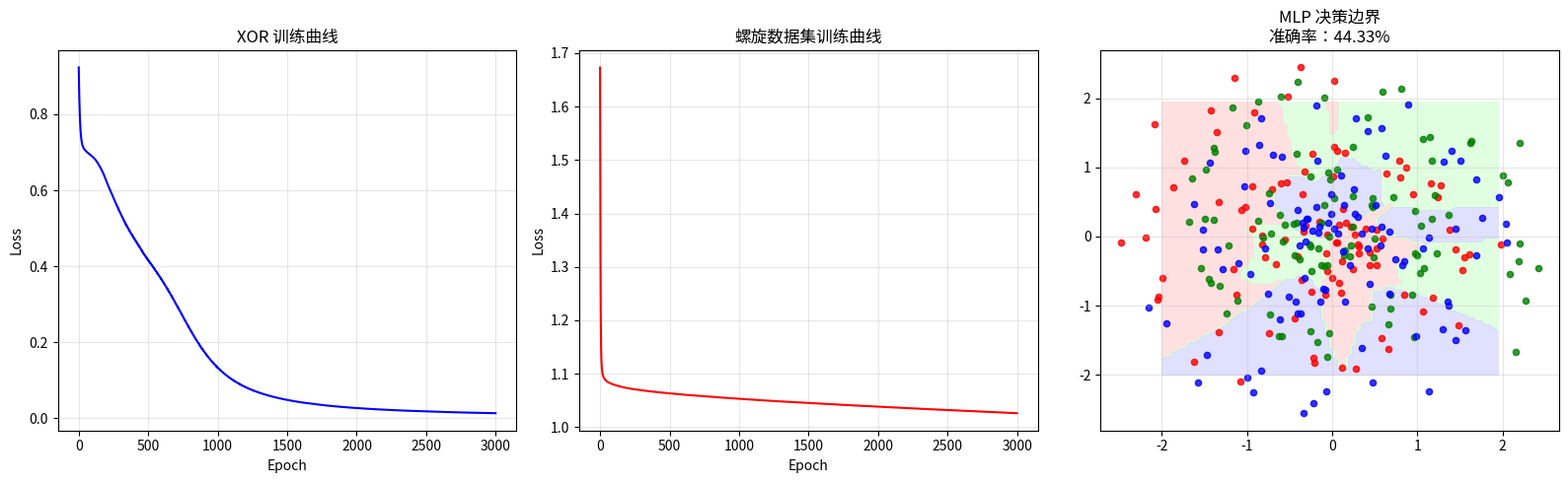

Recreate this plot in Python. (Note: this script raises an exception after producing the figure.)
"""
==============================================================
第2章 第2节：MLP + 手写反向传播 —— 神经网络的核心
==============================================================

【为什么需要它？】
感知机只有一层，解不了 XOR 等非线性问题。
多层感知机（MLP）通过堆叠多层，可以学习任意复杂的函数。
关键：如何训练多层网络？—— 反向传播算法（Backpropagation）

【生活类比】
工厂流水线：原料 → 工序1 → 工序2 → ... → 产品
产品有质量问题（预测错了），要追责：
  检验员先找到最后一道工序的责任（容易算）
  再追查上一道工序的责任（链式法则！）
  一路追到最初的原料来源

这就是反向传播：从输出误差反向追责，找出每个参数的"责任"（梯度）。

【存在理由】
解决问题：多层网络的参数如何高效训练？
核心思想：链式法则 + 计算图，从输出反向计算每个参数的梯度
==============================================================
"""

import numpy as np
import matplotlib.pyplot as plt

np.random.seed(42)

# ============================================================
# Part 1: 激活函数（带反向传播）
# ============================================================
print("=" * 50)
print("Part 1: 激活函数及其反向传播")
print("=" * 50)

class Sigmoid:
    def forward(self, x):
        """前向：保存输出供反向传播使用"""
        self.output = 1 / (1 + np.exp(-np.clip(x, -500, 500)))
        return self.output

    def backward(self, d_out):
        """
        反向：sigmoid'(x) = sigmoid(x) * (1 - sigmoid(x)) = s * (1 - s)
        注意：我们用缓存的 self.output（不需要重新算 sigmoid）
        """
        return d_out * self.output * (1 - self.output)

class ReLU:
    def forward(self, x):
        """前向：保存输入的正负掩码"""
        self.mask = (x > 0)
        return x * self.mask

    def backward(self, d_out):
        """
        反向：relu'(x) = 1 if x > 0 else 0
        梯度只能通过正数区域，负数区域梯度为0
        """
        return d_out * self.mask

class Linear:
    """全连接层：y = xW + b"""

    def __init__(self, in_features, out_features):
        # He 初始化：对 ReLU 很重要
        # 原理：若上层有 n 个输入，权重方差为 2/n，输出方差≈1
        self.W = np.random.randn(in_features, out_features) * np.sqrt(2.0 / in_features)
        self.b = np.zeros(out_features)
        self.dW = None
        self.db = None

    def forward(self, x):
        """y = xW + b，缓存输入"""
        self.x = x
        return x @ self.W + self.b

    def backward(self, d_out):
        """
        链式法则推导：
          y = xW + b

          dL/dW = x.T @ d_out  （每个样本的 x 和 d_out 做外积，然后平均）
          dL/db = sum(d_out, axis=0)  （b 对每个样本都有贡献，累加）
          dL/dx = d_out @ W.T  （传给上一层的梯度）

        直觉：
          W 的梯度 = "输入x" × "输出误差d_out"
          x 的梯度 = "误差d_out" × "权重W"（反向传播！）
        """
        self.dW = self.x.T @ d_out  # 形状：(in_features, out_features)
        self.db = np.sum(d_out, axis=0)  # 形状：(out_features,)
        return d_out @ self.W.T  # 传给上一层，形状：(batch, in_features)

class SoftmaxCrossEntropy:
    """
    Softmax + 交叉熵组合（合并计算，梯度更简洁）

    前向：
      Softmax: p_k = exp(z_k) / Σ exp(z_j)
      Loss: L = -Σ y_true_k * log(p_k)

    反向（推导后非常优雅）：
      dL/dz_k = p_k - y_true_k
      即：预测概率 - 真实概率，就这么简单！
    """

    def forward(self, logits, y_true):
        """
        logits: 原始分数，shape (batch, n_classes)
        y_true: 真实类别整数，shape (batch,)
        """
        # 数值稳定：减去每行最大值（不影响 softmax 结果，但防止溢出）
        shifted = logits - logits.max(axis=1, keepdims=True)
        exp_z = np.exp(shifted)
        self.probs = exp_z / exp_z.sum(axis=1, keepdims=True)

        self.y_true = y_true
        n = len(y_true)
        # 只取正确类别的 log(p)
        correct_log_probs = -np.log(self.probs[np.arange(n), y_true] + 1e-8)
        return np.mean(correct_log_probs)

    def backward(self):
        """
        梯度：dL/d_logits = (probs - one_hot(y_true)) / batch_size
        """
        n = len(self.y_true)
        d_logits = self.probs.copy()
        d_logits[np.arange(n), self.y_true] -= 1  # 正确类别的梯度 = p - 1
        d_logits /= n  # 除以 batch_size（均值的梯度）
        return d_logits

# ============================================================
# Part 2: 数值梯度检验 —— 验证反向传播正确性
# ============================================================
print("Part 2: 梯度检验 —— 验证 backward() 正确性")
print("=" * 50)

"""
数值梯度检验：
  ∂L/∂w ≈ [L(w + ε) - L(w - ε)] / (2ε)

如果和解析梯度（backward 计算的）误差 < 1e-5，说明实现正确。
这是实现新层时必做的验证！
"""

def gradient_check(layer, x, loss_fn, eps=1e-5):
    """
    对层的所有参数做数值梯度检验
    """
    print(f"  检验 {layer.__class__.__name__}...")

    # 先做一次前向 + 反向得到解析梯度
    out = layer.forward(x)
    # 用一个简单损失：L = sum(out)（dL/dout = 1）
    analytical_d_out = np.ones_like(out)
    analytical_d_x = layer.backward(analytical_d_out)

    # 数值梯度
    numerical_d_x = np.zeros_like(x)
    for i in range(x.size):
        x_flat = x.ravel()

        x_flat_plus = x.ravel().copy()
        x_flat_plus[i] += eps
        x_plus = x_flat_plus.reshape(x.shape)
        out_plus = layer.forward(x_plus)
        loss_plus = np.sum(out_plus)

        x_flat_minus = x.ravel().copy()
        x_flat_minus[i] -= eps
        x_minus = x_flat_minus.reshape(x.shape)
        out_minus = layer.forward(x_minus)
        loss_minus = np.sum(out_minus)

        numerical_d_x.ravel()[i] = (loss_plus - loss_minus) / (2 * eps)

    layer.forward(x)  # 恢复正常前向状态

    rel_error = np.max(np.abs(analytical_d_x - numerical_d_x) /
                       (np.abs(analytical_d_x) + np.abs(numerical_d_x) + 1e-8))
    status = "✓" if rel_error < 1e-5 else "✗ 可能有bug！"
    print(f"    相对误差：{rel_error:.2e}  {status}")
    return rel_error

# 测试每一层
x_test = np.random.randn(4, 3)
print("各层梯度检验（误差应 < 1e-5）：")
for LayerClass, args in [(Sigmoid, []), (ReLU, []), (Linear, [3, 5])]:
    if args:
        layer = LayerClass(*args)
    else:
        layer = LayerClass()
    gradient_check(layer, x_test, None)

# ============================================================
# Part 3: 组装 MLP
# ============================================================
print("\nPart 3: 组装多层感知机（MLP）")
print("=" * 50)

class MLP:
    """
    多层感知机：任意层数，支持完整的前向+反向传播
    结构：Linear -> ReLU -> Linear -> ReLU -> ... -> Linear -> Softmax
    """

    def __init__(self, layer_sizes):
        """
        layer_sizes: 如 [2, 8, 8, 3] 表示
          输入2维 → 隐层8 → 隐层8 → 输出3类
        """
        self.layers = []
        for i in range(len(layer_sizes) - 1):
            self.layers.append(Linear(layer_sizes[i], layer_sizes[i+1]))
            if i < len(layer_sizes) - 2:  # 最后一层不加激活
                self.layers.append(ReLU())

        self.loss_fn = SoftmaxCrossEntropy()

    def forward(self, x, y=None):
        """前向传播，如果提供 y 则同时计算损失"""
        for layer in self.layers:
            x = layer.forward(x)

        if y is not None:
            loss = self.loss_fn.forward(x, y)
            return x, loss
        return x

    def backward(self):
        """从损失反向传播到第一层"""
        d = self.loss_fn.backward()
        for layer in reversed(self.layers):
            d = layer.backward(d)

    def update(self, lr):
        """更新所有 Linear 层的参数"""
        for layer in self.layers:
            if isinstance(layer, Linear):
                layer.W -= lr * layer.dW
                layer.b -= lr * layer.db

    def predict(self, x):
        logits = self.forward(x)
        return np.argmax(logits, axis=1)

    def accuracy(self, x, y):
        return np.mean(self.predict(x) == y)

# ============================================================
# Part 4: 解决 XOR 问题！
# ============================================================
print("Part 4: MLP 解决 XOR 问题")
print("=" * 50)

"""
XOR 是感知机无法解决的，让我们用两层 MLP 征服它！
"""

# XOR 数据
X_xor = np.array([[0, 0], [0, 1], [1, 0], [1, 1]], dtype=float)
y_xor = np.array([0, 1, 1, 0])  # 0/1 表示

# 用 2→4→2 的网络解决 XOR
mlp_xor = MLP([2, 4, 2])

print("训练 MLP 解决 XOR（2→4→2）：")
losses = []
for epoch in range(3000):
    _, loss = mlp_xor.forward(X_xor, y_xor)
    losses.append(loss)
    mlp_xor.backward()
    mlp_xor.update(lr=0.05)

    if epoch % 500 == 0:
        acc = mlp_xor.accuracy(X_xor, y_xor)
        print(f"  Epoch {epoch:5d}: Loss={loss:.4f}, Acc={acc:.2%}")

print(f"\nMLP 在 XOR 上的最终准确率：{mlp_xor.accuracy(X_xor, y_xor):.2%}")
preds = mlp_xor.predict(X_xor)
for x, pred, true in zip(X_xor, preds, y_xor):
    print(f"  x={x.astype(int)}, 预测={pred}, 真实={true}, {'✓' if pred == true else '✗'}")

# ============================================================
# Part 5: 在真实数据集上训练
# ============================================================
print("\nPart 5: 在螺旋数据集上训练")
print("=" * 50)

# 生成螺旋数据集（经典非线性测试）
def make_spiral(n_per_class=100, n_classes=3):
    X, y = [], []
    for c in range(n_classes):
        t = np.linspace(0, 1, n_per_class)
        r = t
        angle = t * 4 * np.pi + (2 * np.pi * c / n_classes)
        x1 = r * np.sin(angle) + np.random.randn(n_per_class) * 0.1
        x2 = r * np.cos(angle) + np.random.randn(n_per_class) * 0.1
        X.append(np.column_stack([x1, x2]))
        y.extend([c] * n_per_class)
    return np.vstack(X), np.array(y)

X_spiral, y_spiral = make_spiral(n_per_class=100, n_classes=3)

# 标准化
X_mean = X_spiral.mean(axis=0)
X_std = X_spiral.std(axis=0)
X_norm = (X_spiral - X_mean) / X_std

# 训练 MLP（2→64→64→3）
mlp = MLP([2, 64, 64, 3])

losses_spiral = []
print("训练 MLP 在螺旋数据集（2→64→64→3）：")
for epoch in range(3000):
    _, loss = mlp.forward(X_norm, y_spiral)
    losses_spiral.append(loss)
    mlp.backward()
    mlp.update(lr=0.01)

    if epoch % 500 == 0:
        acc = mlp.accuracy(X_norm, y_spiral)
        print(f"  Epoch {epoch:5d}: Loss={loss:.4f}, Acc={acc:.2%}")

final_acc = mlp.accuracy(X_norm, y_spiral)
print(f"\n最终准确率：{final_acc:.2%}")

# ============================================================
# 可视化
# ============================================================
fig, axes = plt.subplots(1, 3, figsize=(16, 5))

# 左：XOR 学习曲线
ax = axes[0]
ax.plot(losses, 'b-', linewidth=1.5)
ax.set_xlabel('Epoch')
ax.set_ylabel('Loss')
ax.set_title('XOR 训练曲线')
ax.grid(True, alpha=0.3)

# 中：螺旋数据集学习曲线
ax = axes[1]
ax.plot(losses_spiral, 'r-', linewidth=1.5)
ax.set_xlabel('Epoch')
ax.set_ylabel('Loss')
ax.set_title('螺旋数据集训练曲线')
ax.grid(True, alpha=0.3)

# 右：螺旋数据集决策边界
ax = axes[2]
h = 0.05
xx, yy = np.meshgrid(np.arange(-2, 2, h), np.arange(-2, 2, h))
X_grid = np.column_stack([xx.ravel(), yy.ravel()])
Z = mlp.predict(X_grid).reshape(xx.shape)

colors_bg = ['#FFCCCC', '#CCFFCC', '#CCCCFF']
ax.contourf(xx, yy, Z, levels=[-0.5, 0.5, 1.5, 2.5],
           colors=colors_bg, alpha=0.6)
colors_pts = ['red', 'green', 'blue']
for c in range(3):
    mask = y_spiral == c
    ax.scatter(X_norm[mask, 0], X_norm[mask, 1],
              c=colors_pts[c], s=20, alpha=0.8)
ax.set_title(f'MLP 决策边界\n准确率：{final_acc:.2%}')
ax.grid(True, alpha=0.3)

plt.tight_layout()
plt.savefig('02_neural_networks/mlp_backprop.png', dpi=100, bbox_inches='tight')
print("\n图片已保存：02_neural_networks/mlp_backprop.png")
plt.show()

# ============================================================
# 思考题
# ============================================================
print("\n" + "=" * 50)
print("思考题")
print("=" * 50)
print("""
1. 【梯度检验】
   为 SoftmaxCrossEntropy 实现梯度检验：
   - 随机生成 logits (batch=3, n_classes=4) 和 y_true
   - 前向计算 loss，反向计算 d_logits
   - 对每个 logits[i,j]，分别用 +ε 和 -ε 计算数值梯度
   - 验证相对误差 < 1e-5

2. 【网络宽度实验】
   在螺旋数据集上，分别试用：
   [2, 8, 3], [2, 32, 3], [2, 128, 3], [2, 32, 32, 3]
   哪个网络收敛最快？哪个最终准确率最高？

3. 【梯度流动】
   在 MLP 的 backward() 之后，检查每一层 Linear.dW 的范数（np.linalg.norm）。
   观察：从输出层到输入层，梯度范数是否在减小？
   如果用 Sigmoid 替换 ReLU，情况会更严重吗？（梯度消失！）
""")
